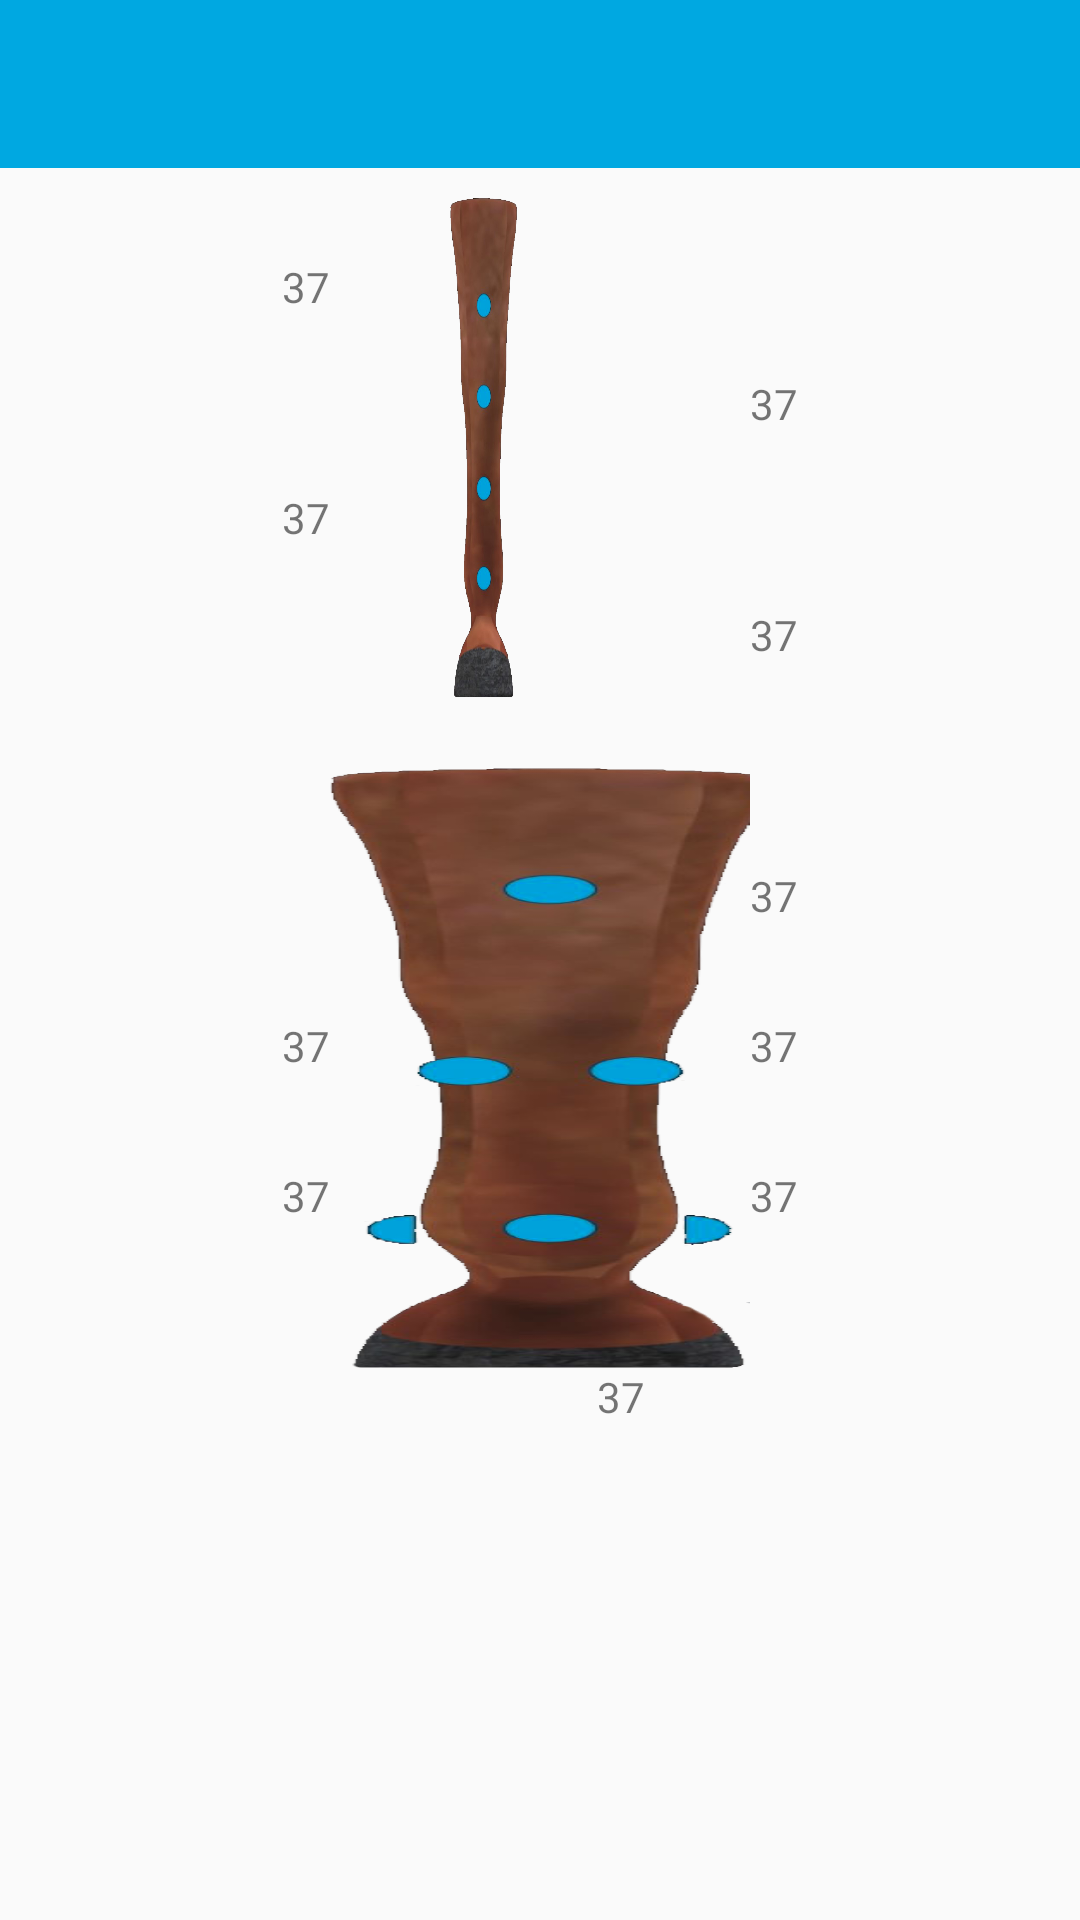

The Android layout XML behind this screen, and the referenced resources:
<!-- AndroidManifest.xml: application theme AppTheme.NoActionBar -->
<!-- res/layout/activity_status.xml -->
<?xml version="1.0" encoding="utf-8"?>
<LinearLayout
    xmlns:android="http://schemas.android.com/apk/res/android"
    xmlns:app="http://schemas.android.com/apk/res-auto"
    android:layout_width="match_parent"
    android:layout_height="match_parent"
    android:orientation="vertical">

    <android.support.v7.widget.Toolbar
        android:id="@+id/toolbar"
        android:layout_width="match_parent"
        android:layout_height="?attr/actionBarSize"
        android:background="?attr/colorPrimary"
        android:title="@string/app_name"
        app:titleTextColor="@android:color/white"/>

    <RelativeLayout
        android:layout_width="match_parent"
        android:layout_height="wrap_content">

        <ImageView
            android:id="@+id/imageView2"
            android:layout_width="140dp"
            android:layout_height="200dp"
            android:layout_centerInParent="true"
            android:background="@drawable/left"/>

        <TextView
            android:id="@+id/temp1"
            android:layout_width="wrap_content"
            android:layout_height="wrap_content"
            android:layout_alignParentTop="true"
            android:layout_marginTop="30dp"
            android:layout_toLeftOf="@+id/imageView2"
            android:layout_toStartOf="@+id/imageView2"
            android:text="37"/>

        <TextView
            android:id="@+id/temp2"
            android:layout_width="wrap_content"
            android:layout_height="wrap_content"
            android:layout_below="@+id/temp1"
            android:layout_marginTop="20dp"
            android:layout_toEndOf="@+id/imageView2"
            android:layout_toRightOf="@+id/imageView2"
            android:text="37"/>

        <TextView
            android:id="@+id/temp3"
            android:layout_width="wrap_content"
            android:layout_height="wrap_content"
            android:layout_below="@+id/temp2"
            android:layout_marginTop="19dp"
            android:layout_toLeftOf="@+id/imageView2"
            android:layout_toStartOf="@+id/imageView2"
            android:text="37"/>

        <TextView
            android:id="@+id/temp4"
            android:layout_width="wrap_content"
            android:layout_height="wrap_content"
            android:layout_below="@+id/temp3"
            android:layout_marginTop="20dp"
            android:layout_toEndOf="@+id/imageView2"
            android:layout_toRightOf="@+id/imageView2"
            android:text="37"/>
    </RelativeLayout>


    <RelativeLayout
        android:layout_width="match_parent"
        android:layout_height="wrap_content">

        <ImageView
            android:id="@+id/imageView3"
            android:layout_width="140dp"
            android:layout_height="200dp"
            android:layout_centerInParent="true"
            android:background="@drawable/right"/>

        <TextView
            android:id="@+id/temp5"
            android:layout_width="wrap_content"
            android:layout_height="wrap_content"
            android:layout_alignParentTop="true"
            android:layout_marginTop="33dp"
            android:layout_toEndOf="@+id/imageView3"
            android:layout_toRightOf="@+id/imageView3"
            android:text="37"/>

        <TextView
            android:id="@+id/temp6"
            android:layout_width="wrap_content"
            android:layout_height="wrap_content"
            android:layout_below="@+id/temp5"
            android:layout_marginTop="31dp"
            android:layout_toLeftOf="@+id/imageView3"
            android:layout_toStartOf="@+id/imageView3"
            android:text="37"/>

        <TextView
            android:id="@+id/temp7"
            android:layout_width="wrap_content"
            android:layout_height="wrap_content"
            android:layout_alignBaseline="@+id/temp6"
            android:layout_alignBottom="@+id/temp6"
            android:layout_toEndOf="@+id/imageView3"
            android:layout_toRightOf="@+id/imageView3"
            android:text="37"/>

        <TextView
            android:id="@+id/temp8"
            android:layout_width="wrap_content"
            android:layout_height="wrap_content"
            android:layout_below="@+id/temp6"
            android:layout_marginTop="31dp"
            android:layout_toLeftOf="@+id/imageView3"
            android:layout_toStartOf="@+id/imageView3"
            android:text="37"/>

        <TextView
            android:id="@+id/temp9"
            android:layout_width="wrap_content"
            android:layout_height="wrap_content"
            android:layout_alignBaseline="@+id/temp8"
            android:layout_alignBottom="@+id/temp8"
            android:layout_toEndOf="@+id/imageView3"
            android:layout_toRightOf="@+id/imageView3"
            android:text="37"/>

    </RelativeLayout>


    <RelativeLayout
        android:layout_width="match_parent"
        android:layout_height="match_parent">

        <TextView
            android:id="@+id/temp10"
            android:layout_width="wrap_content"
            android:layout_height="wrap_content"
            android:layout_alignParentEnd="true"
            android:layout_alignParentRight="true"
            android:layout_alignParentTop="true"
            android:layout_marginEnd="145dp"
            android:layout_marginRight="145dp"
            android:text="37"/>
    </RelativeLayout>

</LinearLayout>
<!-- resources referenced by this layout -->
<resources>
  <!-- drawable left: png bitmap (drawable-xhdpi, 155367 bytes) -->
  <!-- drawable right: png bitmap (drawable-xhdpi, 124136 bytes) -->
  <string name="app_name">ICEolate Control</string>
  <style name="AppTheme.NoActionBar">
          <item name="windowActionBar">false</item>
          <item name="windowNoTitle">true</item>
      </style>
</resources>
